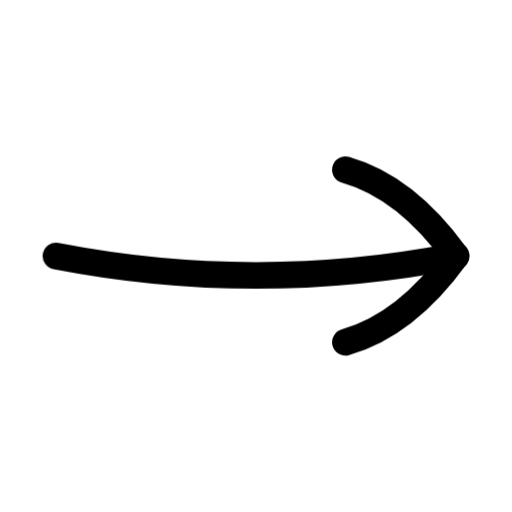
t = 0.00 s
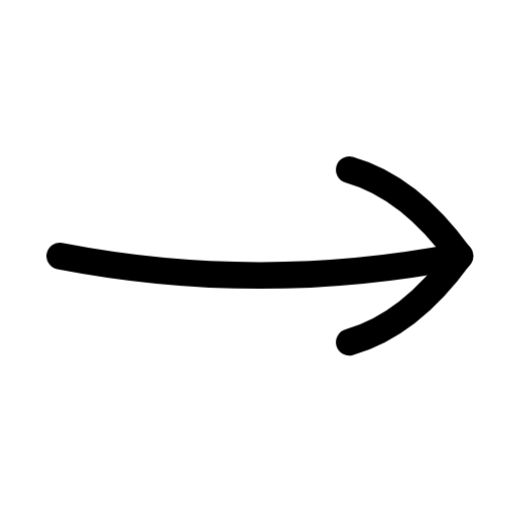
t = 0.15 s
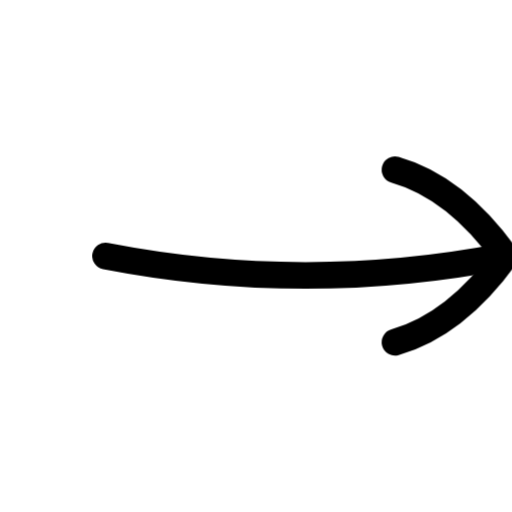
t = 0.45 s
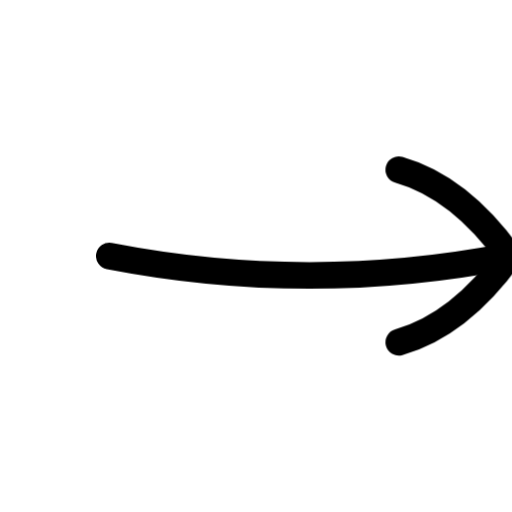
t = 0.60 s
t = 0.75 s: frame unchanged from t = 0.45 s, image omitted
t = 1.05 s: frame unchanged from t = 0.15 s, image omitted

The animated SVG that drew these frames (rendered in a browser with its animation timeline set to each time). Animation: 1 CSS @keyframes rule; one cycle of 1.20 s, repeats indefinitely.

<svg xmlns="http://www.w3.org/2000/svg" width="24" height="24" fill="none" viewBox="0 0 24 24" class="fa-arrow-right"><style>.fa-arrow-right-0,.fa-arrow-right-1{animation:fa-arrow-right-m0 1.2s cubic-bezier(.65,0,.35,1) infinite}@keyframes fa-arrow-right-m0{50%{transform:translate(2.5px,0px)}}@media (prefers-reduced-motion:reduce){.fa-arrow-right *{animation:none!important}}</style><g class="fa-arrow-right-0"><path pathLength="1" stroke="currentColor" stroke-linecap="round" stroke-linejoin="round" stroke-width="1.25" d="M450.625 236C456.875 237.213 463.125 237.213 469.375 236" transform="translate(-448 -224)"/></g><g class="fa-arrow-right-1"><path pathLength="1" stroke="currentColor" stroke-linecap="round" stroke-linejoin="round" stroke-width="1.25" d="M464.191 240.043C466.092 239.504 467.82 238.156 469.375 236C467.82 233.844 466.092 232.496 464.191 231.957" transform="translate(-448 -224)"/></g></svg>
